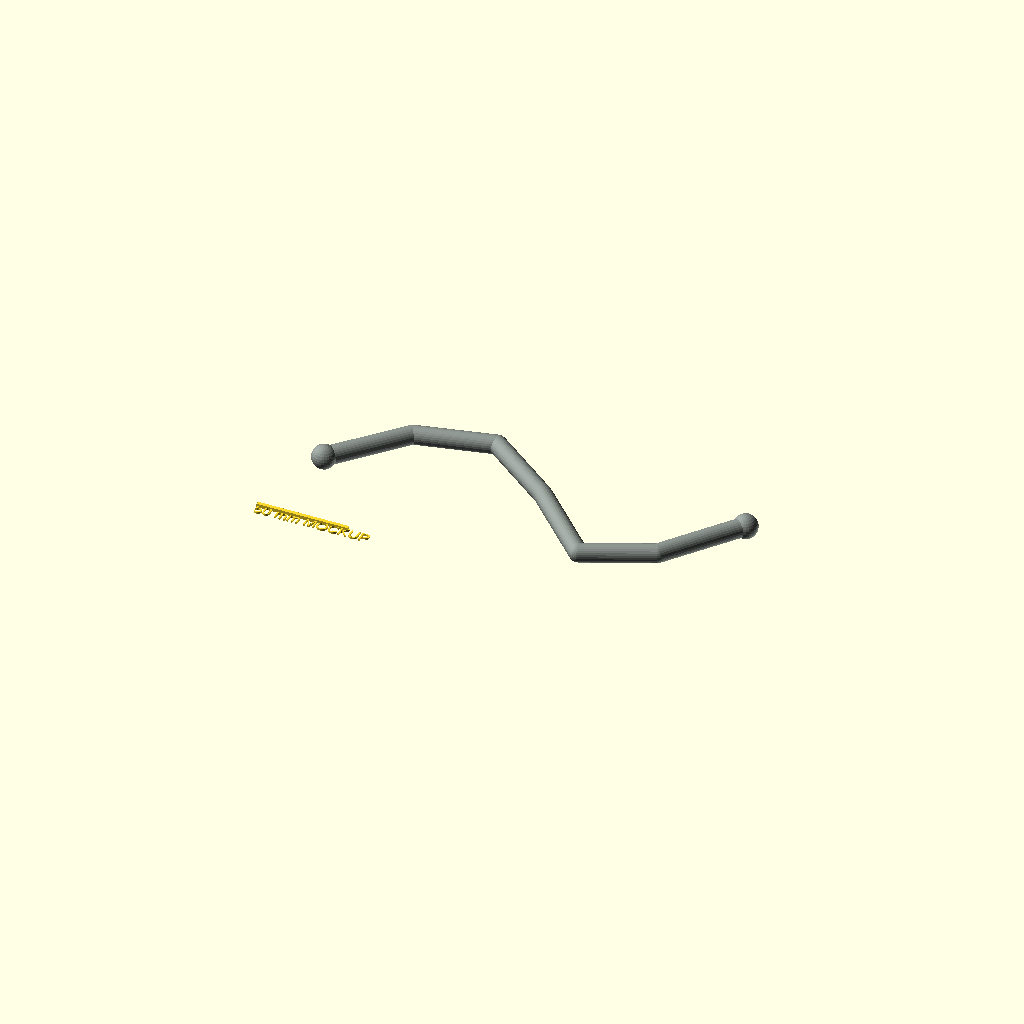
Cell 1: the model at its default parameters.
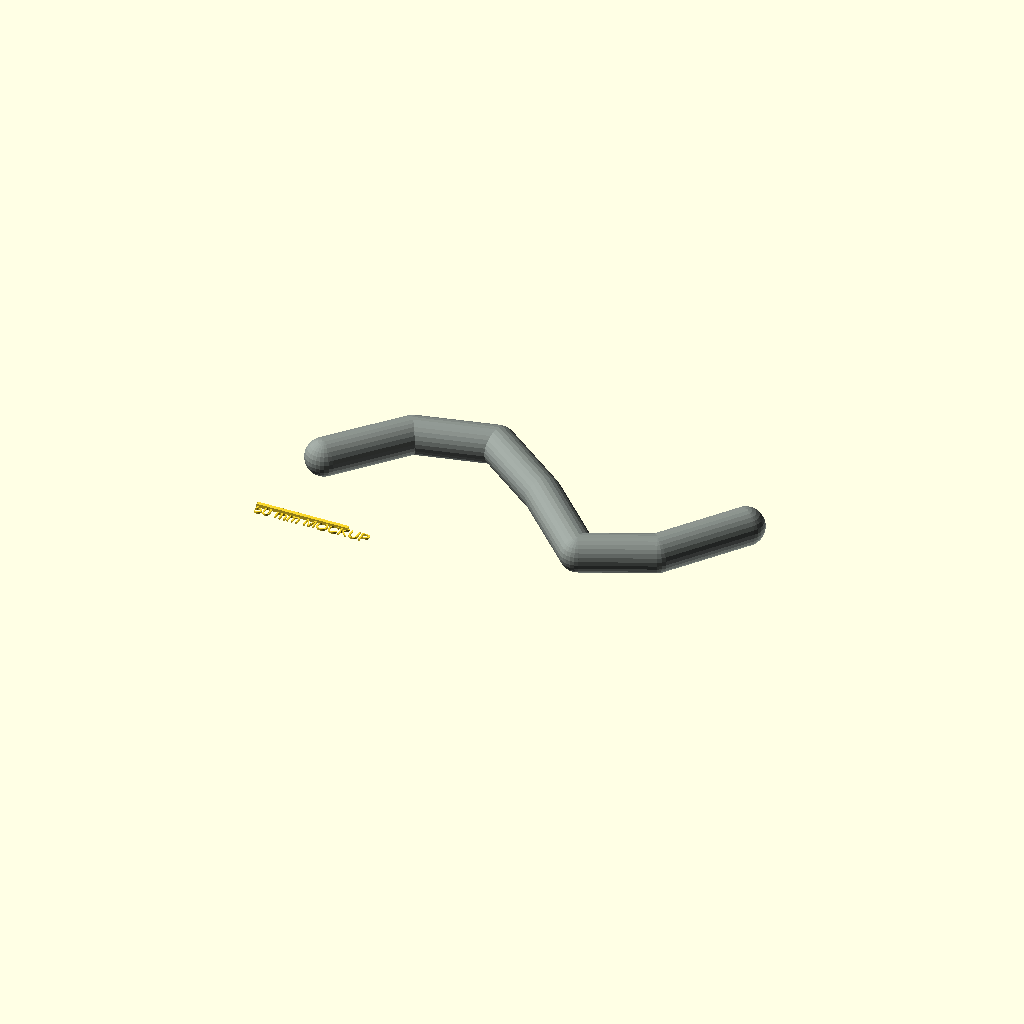
Cell 2: rod_d = 20 (everything else at default).
One fixed orthographic camera (rotation 55°, 0°, 25°; colour scheme Cornfield) for every cell.
OpenSCAD source file 05-cases/c04-qingjiang-stone-book/ch15-memory/m03-v1.3/C04_M03_SOFT_HOLD_NEUTRAL_PROTOTYPE_v1_3.scad:
// C04 M03 清江一线 — SOFT-HOLD Neutral Prototype v1.3
// GATE-2 RELATIONAL MOCKUP ONLY. NOT PRODUCT DIMENSION / MATERIAL / MECHANISM AUTHORITY.
// Prototype scale is an explicit test assumption for hand/carry visualization.

$fn = 28;

prototype_length = 240; // mm — MOCKUP ASSUMPTION ONLY
rod_d = 10;             // mm — MOCKUP ASSUMPTION ONLY
cap_d = 13;             // mm — MOCKUP ASSUMPTION ONLY

module capsule_between(a,b,d=rod_d){
  hull(){
    translate(a) sphere(d=d);
    translate(b) sphere(d=d);
  }
}

module line_from(points,d=rod_d){
  for(i=[0:len(points)-2]) capsule_between(points[i], points[i+1], d);
  translate(points[0]) sphere(d=cap_d);
  translate(points[len(points)-1]) sphere(d=cap_d);
}

module carry_state(){
  // low-profile folded relation; does NOT imply a bracelet/necklace loop.
  pts=[[-100,0,0],[-62,18,0],[-24,-10,0],[18,12,0],[58,-12,0],[100,5,0]];
  line_from(pts);
}

module reform_state(){
  // coarse two-hand S-like relation; not a route silhouette.
  pts=[[-108,-8,0],[-76,28,0],[-34,38,0],[5,8,0],[42,-30,0],[78,-14,0],[108,26,0]];
  line_from(pts);
}

module revisit_state(){
  // temporarily held personal trace: asymmetric and intentionally non-cartographic.
  pts=[[-108,12,0],[-78,-18,0],[-40,-26,0],[-4,4,0],[35,26,0],[72,18,0],[108,-14,0]];
  line_from(pts);
}

module scale_bar(){
  // visual-only mockup scale marker, not final product specification.
  translate([-120,-62,0]) cube([50,2,2]);
  translate([-120,-67,0]) linear_extrude(height=1) text("50 mm MOCKUP", size=6);
}

state = is_undef(state) ? "reform" : state;

color([0.55,0.58,0.56]) {
  if(state=="carry") carry_state();
  else if(state=="revisit") revisit_state();
  else reform_state();
}
scale_bar();
Parameter table extracted from the source (name, type, default, range or options):
prototype_length: number, default 240
rod_d: number, default 10
cap_d: number, default 13
